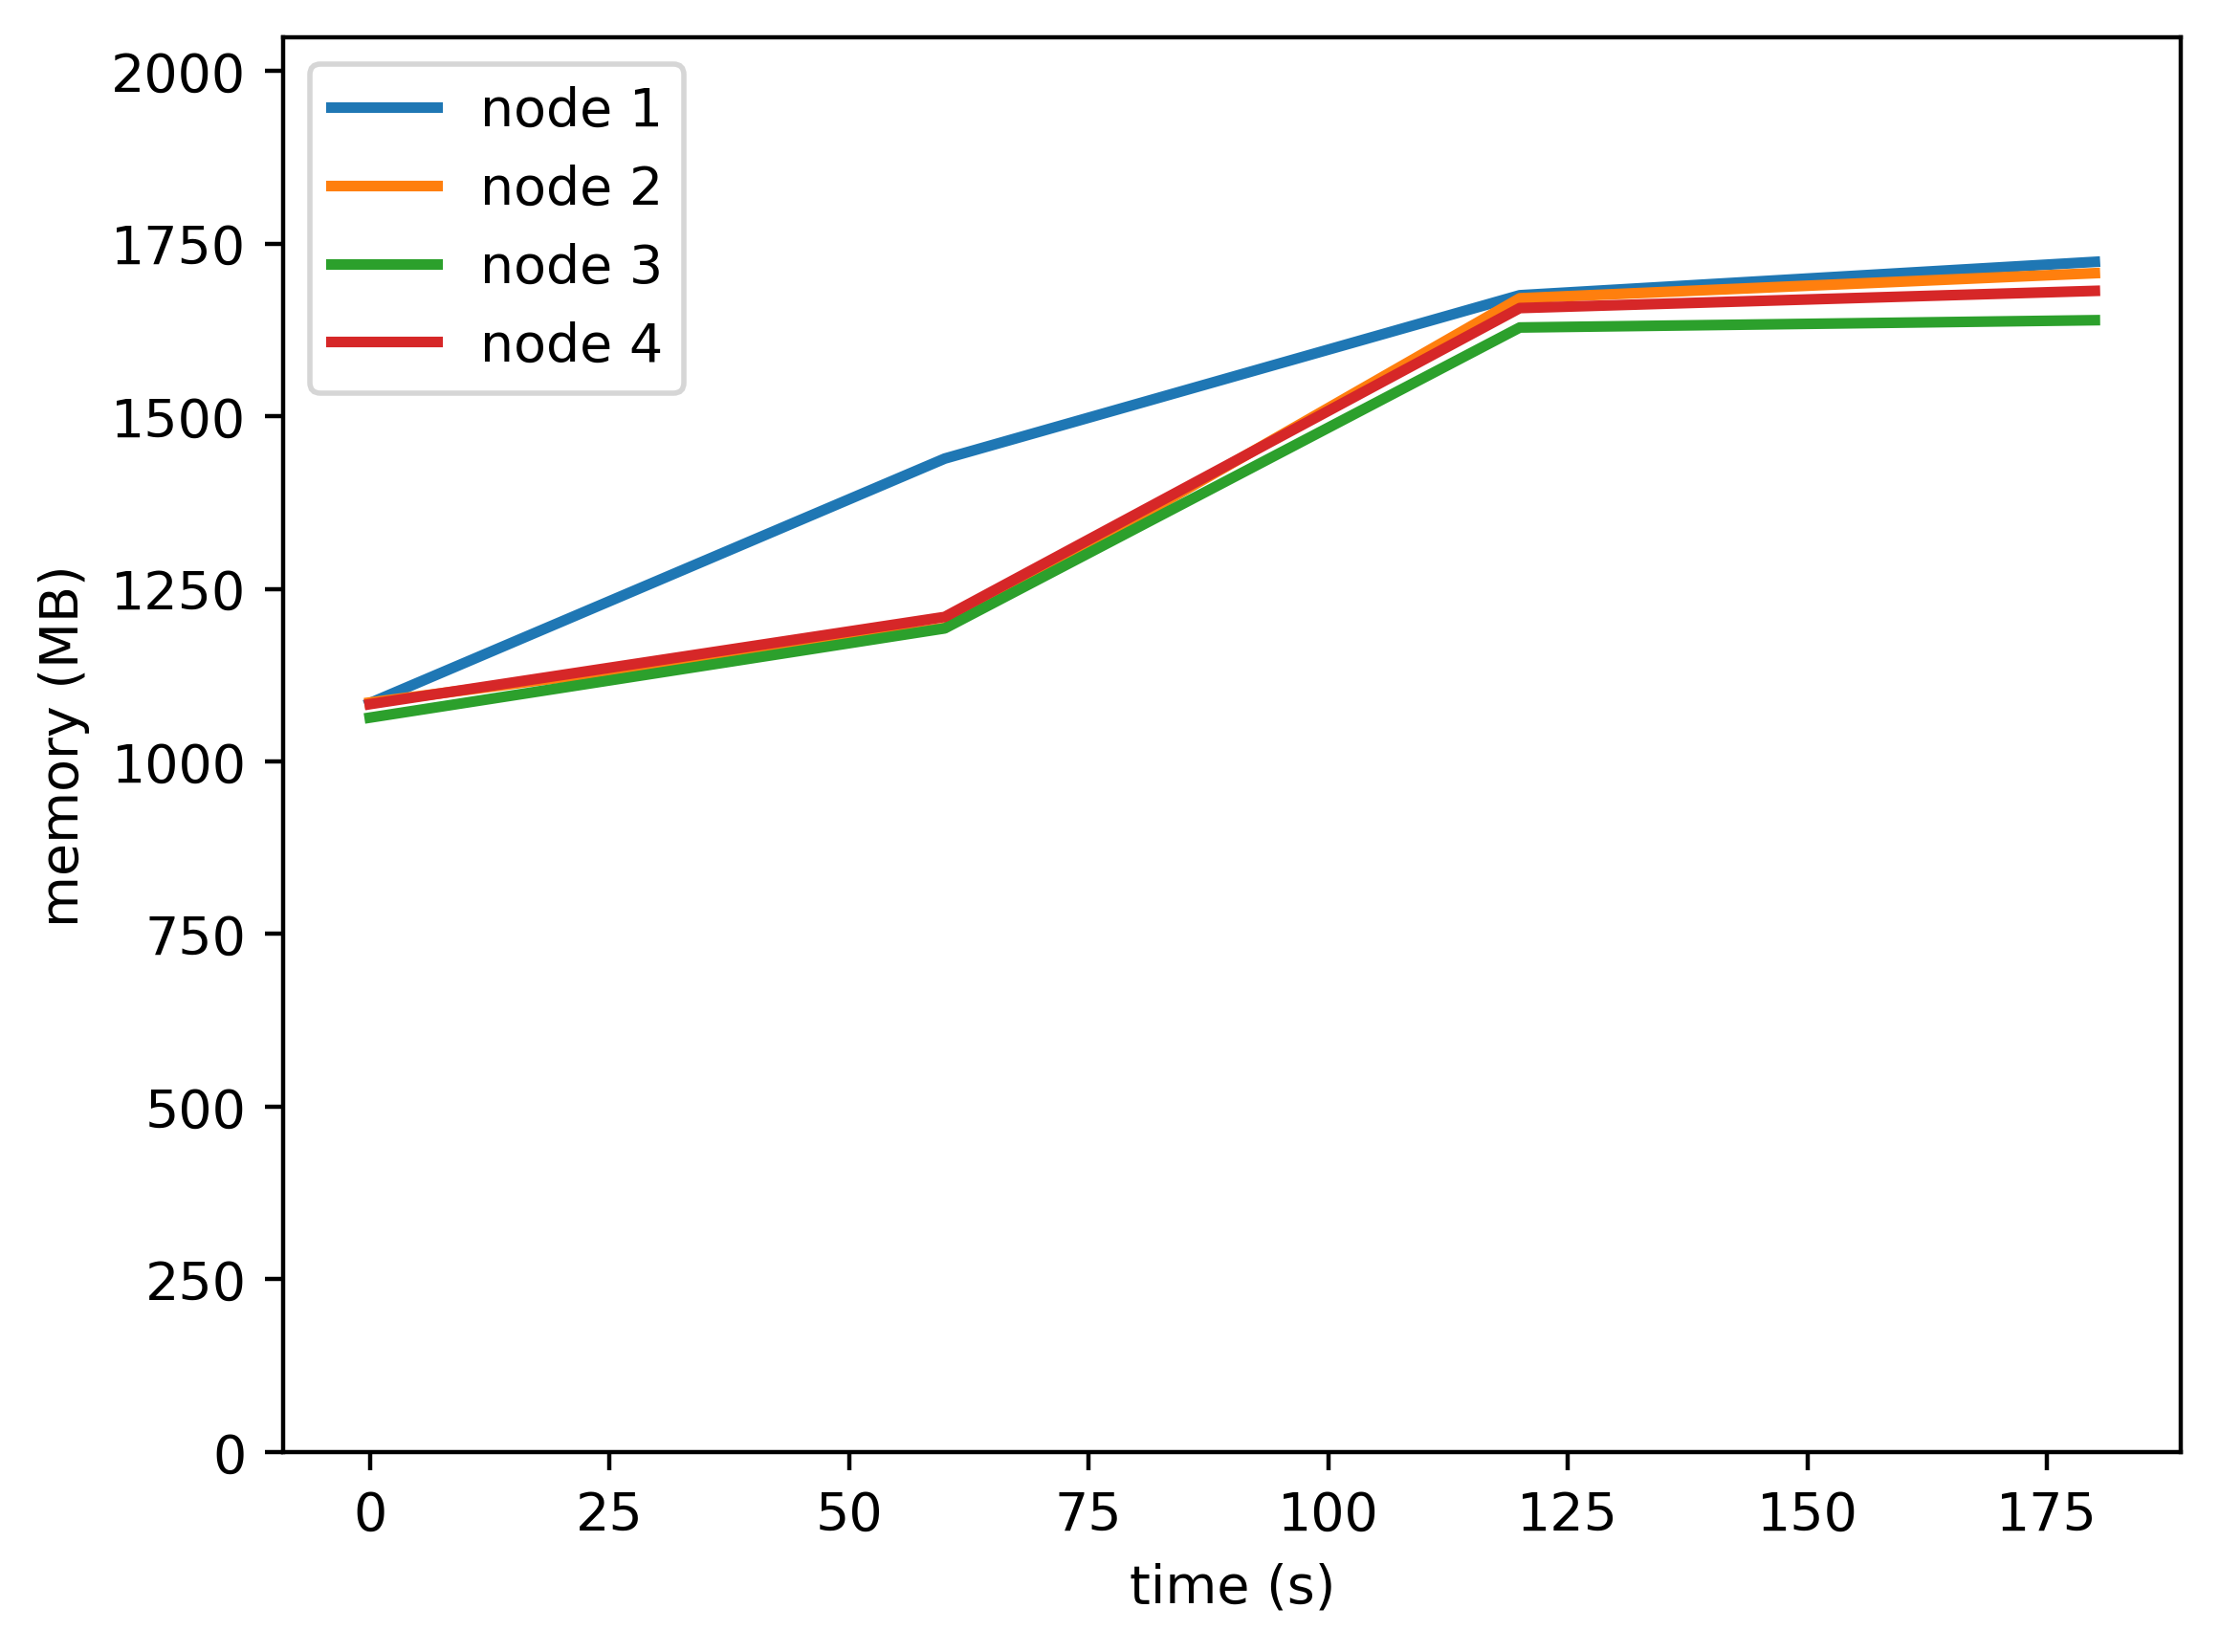

The table this chart was drawn from, first rows:
timestamp, ppgcc-m02, ppgcc-m02 pod amount, ppgcc-m03, ppgcc-m03 pod amount, ppgcc-m04, ppgcc-m04 pod amount, ppgcc-m05, ppgcc-m05 pod amount
0, 1110392, 8, 1111384, 8, 1088948, 8, 1108936, 8
60, 1473128, 8, 1222132, 8, 1221344, 8, 1238296, 8
120, 1715348, 8, 1710832, 8, 1667504, 8, 1696336, 8
180, 1764848, 8, 1748056, 8, 1678328, 8, 1721812, 8
